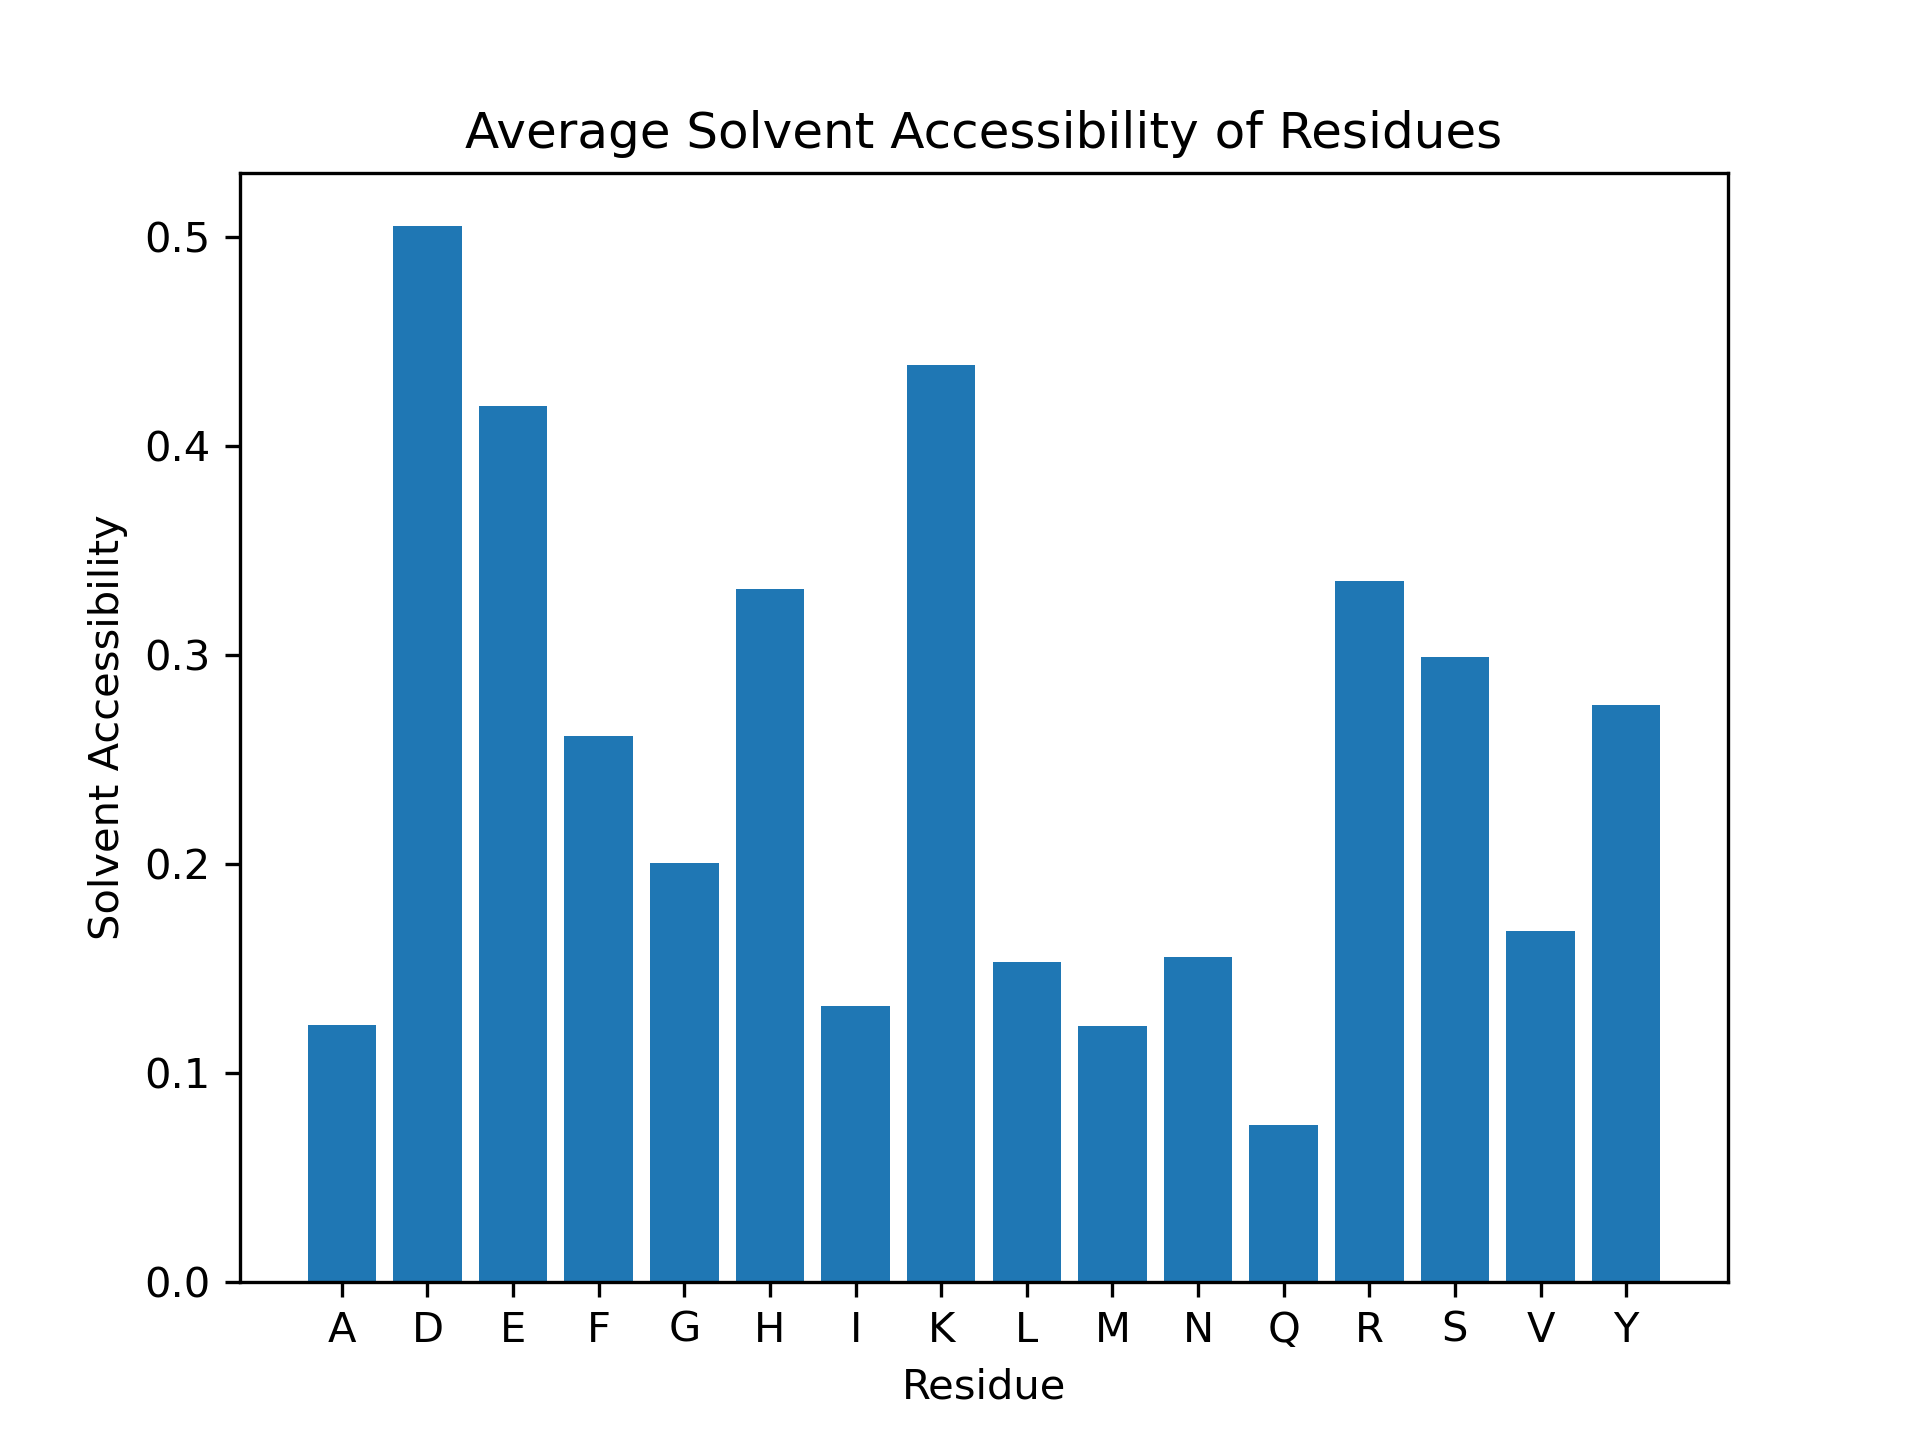

Values plotted in this chart, from the file beside it:
Residue, Solvent Accessibility
D1, 0.7301
A2, 0.1226
E3, 0.8918
F4, 0.533
R5, 0.5766
H6, 0.3043
D7, 0.7791
S8, 0.5923
G9, 0.6905
Y10, 0.4099
E11, 0.6804
V12, 0.1479
H13, 0.7228
H14, 0.5924
Q15, 0.1869
K16, 0.7415
L17, 0.439
V18, 0.7676
F19, 0.2538
F20, 0.6548
A21, 0.1604
E22, 0.4742
D23, 0.7791
V24, 0.1761
G25, 0.4048
S26, 0.6
N27, 0.6369
K28, 0.7268
G29, 0.2857
A30, 0.1132
I31, 0.5799
I32, 0.1361
G33, 0.1071
L34, 0.3902
M35, 0.4149
V36, 0.09859
G37, 0.5238
G38, 0.2262
V39, 0.2254
V40, 0.2042
I41, 0.2544
A42, 0.1604
S43, 0.09231
D44, 0.6442
S45, 0.5
A46, 0.2075
L47, 0.2439
Y48, 0.7117
D49, 0.4663
A50, 0.0283
E51, 0.04124
F52, 0.09137
R53, 0.1694
H54, 0.01087
D55, 0.4233
S56, 0.1692
G57, 0.4643
Y58, 0.04054
E59, 0.268
V60, 0.0
... 174 more rows
